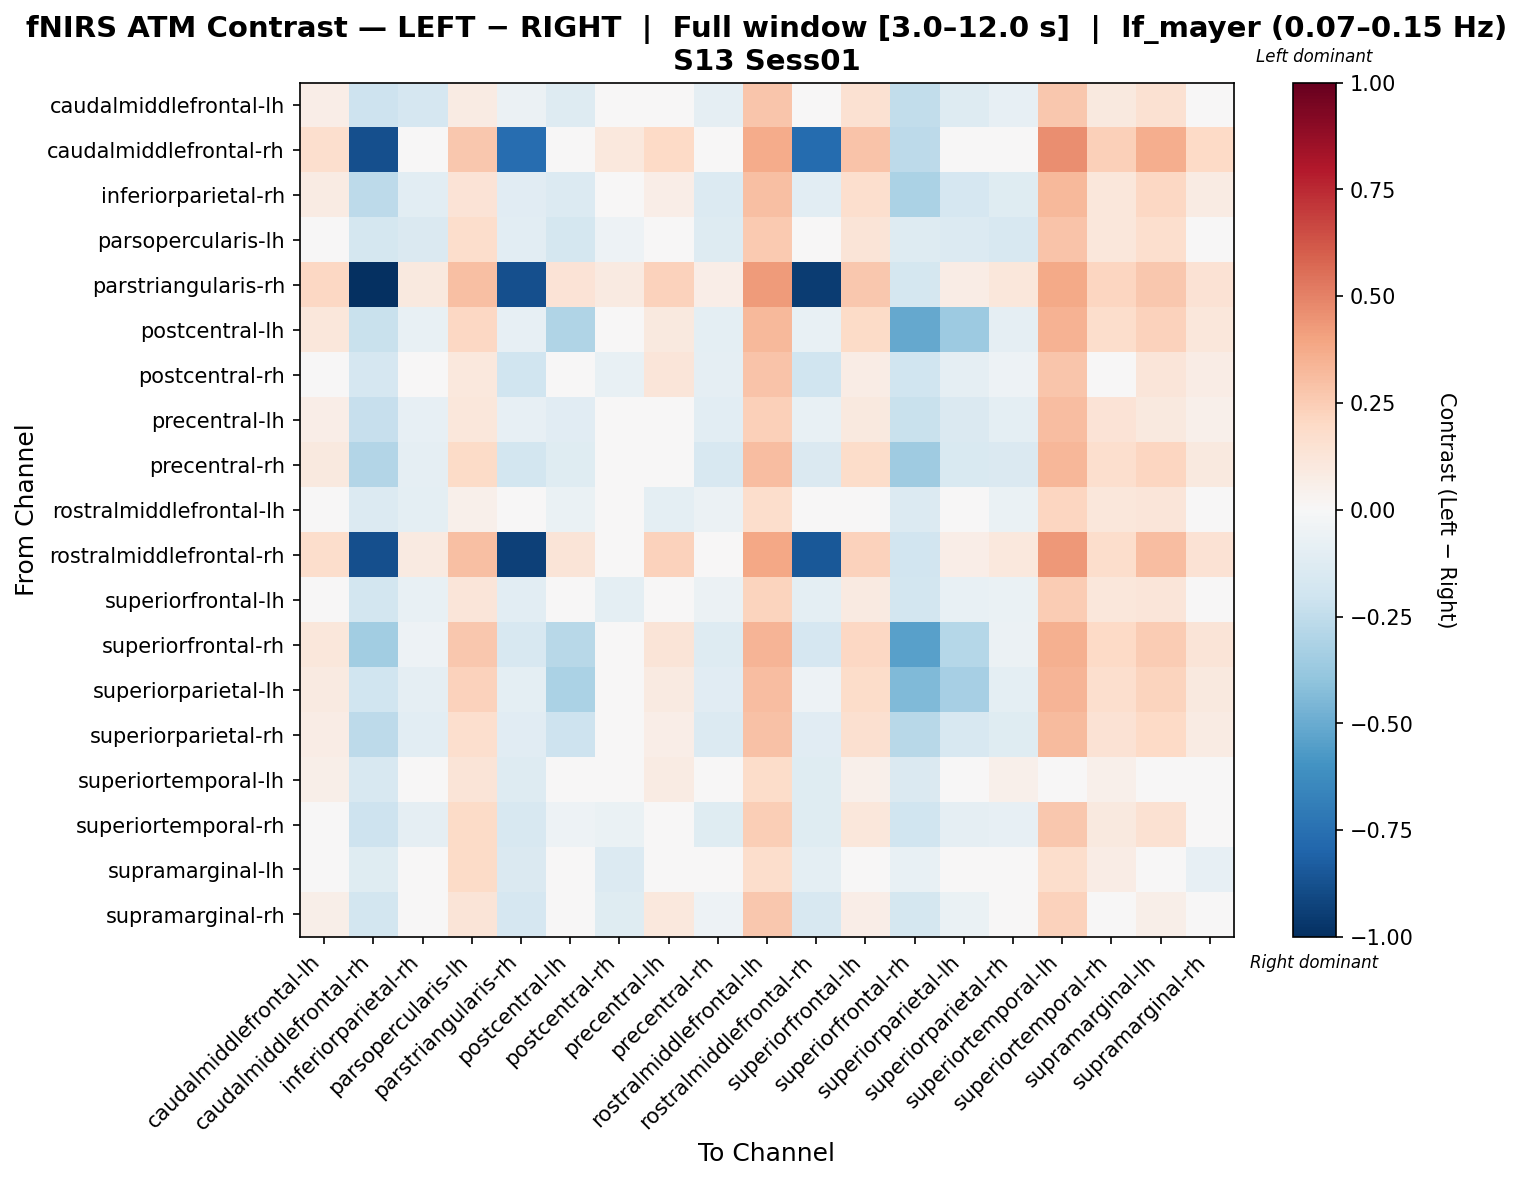

Data behind this chart, as committed beside it:
, caudalmiddlefrontal-lh, caudalmiddlefrontal-rh, inferiorparietal-rh, parsopercularis-lh, parstriangularis-rh, postcentral-lh, postcentral-rh, precentral-lh, precentral-rh, rostralmiddlefrontal-lh, rostralmiddlefrontal-rh, superiorfrontal-lh, superiorfrontal-rh, superiorparietal-lh, superiorparietal-rh, superiortemporal-lh, superiortemporal-rh, supramarginal-lh, supramarginal-rh
caudalmiddlefrontal-lh, 0.06258, -0.2106, -0.165, 0.08014, -0.06115, -0.1282, 0.03416, -0.02419, -0.08914, 0.2793, -0.01786, 0.1491, -0.2429, -0.126, -0.08267, 0.2684, 0.09712, 0.1491, 0.02769
caudalmiddlefrontal-rh, 0.1672, -0.8786, 0.03107, 0.2687, -0.7615, 0.004873, 0.109, 0.1968, -0.03419, 0.3728, -0.7734, 0.2852, -0.2613, -0.01657, 0.0225, 0.4683, 0.2374, 0.3602, 0.2015
inferiorparietal-rh, 0.08289, -0.2585, -0.1055, 0.1362, -0.1094, -0.1376, -0.01543, 0.06997, -0.1343, 0.2977, -0.1065, 0.1673, -0.3199, -0.1664, -0.1242, 0.3226, 0.1155, 0.2033, 0.08241
parsopercularis-lh, 0.0405, -0.1754, -0.1463, 0.1722, -0.1054, -0.1777, -0.05468, 0.03301, -0.1295, 0.2587, -0.02283, 0.1278, -0.1291, -0.1337, -0.1633, 0.2869, 0.1114, 0.1644, 0.04295
parstriangularis-rh, 0.2096, -1.0, 0.09698, 0.3015, -0.882, 0.1338, 0.08661, 0.2336, 0.06286, 0.4224, -0.9501, 0.2676, -0.1789, 0.07064, 0.1128, 0.3805, 0.2177, 0.2676, 0.1469
postcentral-lh, 0.111, -0.225, -0.07395, 0.2031, -0.07937, -0.3027, 0.01441, 0.1012, -0.1008, 0.3254, -0.0767, 0.195, -0.5127, -0.3599, -0.08911, 0.3503, 0.179, 0.2307, 0.1101
postcentral-rh, 0.02536, -0.1705, -0.01587, 0.1078, -0.202, 0.02036, -0.07269, 0.1191, -0.08865, 0.2841, -0.2011, 0.07725, -0.1974, -0.08865, -0.05242, 0.2748, -0.01587, 0.1191, 0.07725
precentral-lh, 0.07027, -0.2333, -0.08343, 0.1127, -0.07965, -0.1158, 0.004138, 0.04322, -0.1035, 0.2378, -0.0777, 0.1008, -0.2196, -0.1482, -0.1001, 0.3073, 0.1365, 0.09561, 0.05274
precentral-rh, 0.09771, -0.292, -0.08941, 0.1896, -0.183, -0.1215, -0.001038, 0.04776, -0.1632, 0.31, -0.1413, 0.1812, -0.3539, -0.1505, -0.1447, 0.333, 0.1667, 0.2173, 0.09733
rostralmiddlefrontal-lh, 0.04663, -0.14, -0.1007, 0.05003, -0.03203, -0.06465, -0.02595, -0.0946, -0.06135, 0.1768, -0.02595, 0.04003, -0.1334, -0.02532, -0.06465, 0.2143, 0.1154, 0.1248, 0.0007006
rostralmiddlefrontal-rh, 0.1734, -0.8777, 0.09124, 0.3018, -0.936, 0.1263, 0.04978, 0.2313, 0.02089, 0.3895, -0.8487, 0.2314, -0.1893, 0.06762, 0.1084, 0.4298, 0.179, 0.3075, 0.1437
superiorfrontal-lh, 0.04671, -0.1872, -0.07734, 0.1203, -0.1025, -0.04132, -0.09822, 0.02074, -0.06166, 0.2201, -0.09822, 0.08701, -0.1806, -0.07254, -0.06496, 0.2504, 0.1155, 0.123, 0.000781
superiorfrontal-rh, 0.1169, -0.3466, -0.05457, 0.2729, -0.1591, -0.2762, 0.02511, 0.1262, -0.1255, 0.3365, -0.1678, 0.2093, -0.5453, -0.2869, -0.0599, 0.3579, 0.2006, 0.2501, 0.1262
superiorparietal-lh, 0.09334, -0.1987, -0.08715, 0.234, -0.09635, -0.3134, -0.0002801, 0.09205, -0.114, 0.3116, -0.0523, 0.1814, -0.4411, -0.3311, -0.09835, 0.3375, 0.167, 0.219, 0.09679
superiorparietal-rh, 0.07793, -0.2606, -0.1082, 0.1714, -0.1138, -0.2066, -0.01922, 0.06859, -0.1364, 0.294, -0.1103, 0.1636, -0.2804, -0.1617, -0.1245, 0.3189, 0.1484, 0.2002, 0.0787
superiortemporal-lh, 0.05481, -0.1586, -0.00358, 0.1259, -0.1319, 0.0324, -0.03833, 0.08482, -0.0188, 0.1843, -0.1206, 0.05398, -0.1483, -0.04038, 0.05316, 0.02931, 0.05398, -0.00872, -0.00358
superiortemporal-rh, 0.03156, -0.2068, -0.09066, 0.1898, -0.1627, -0.05463, -0.0682, 0.04941, -0.1221, 0.2467, -0.1202, 0.1166, -0.2006, -0.0861, -0.07963, 0.2726, 0.1006, 0.1526, 0.03191
supramarginal-lh, 0.04349, -0.1179, -0.04507, 0.1888, -0.1413, -0.009298, -0.136, 0.04406, -0.03052, 0.1719, -0.09677, 0.002989, -0.07509, -0.007037, 0.001755, 0.1735, 0.07803, 0.03876, -0.08434
supramarginal-rh, 0.05994, -0.1804, -0.02774, 0.1311, -0.1655, 0.00824, -0.1226, 0.105, -0.05361, 0.2726, -0.1625, 0.06607, -0.1725, -0.06454, 0.01834, 0.2276, 0.01917, 0.0621, -0.02078
